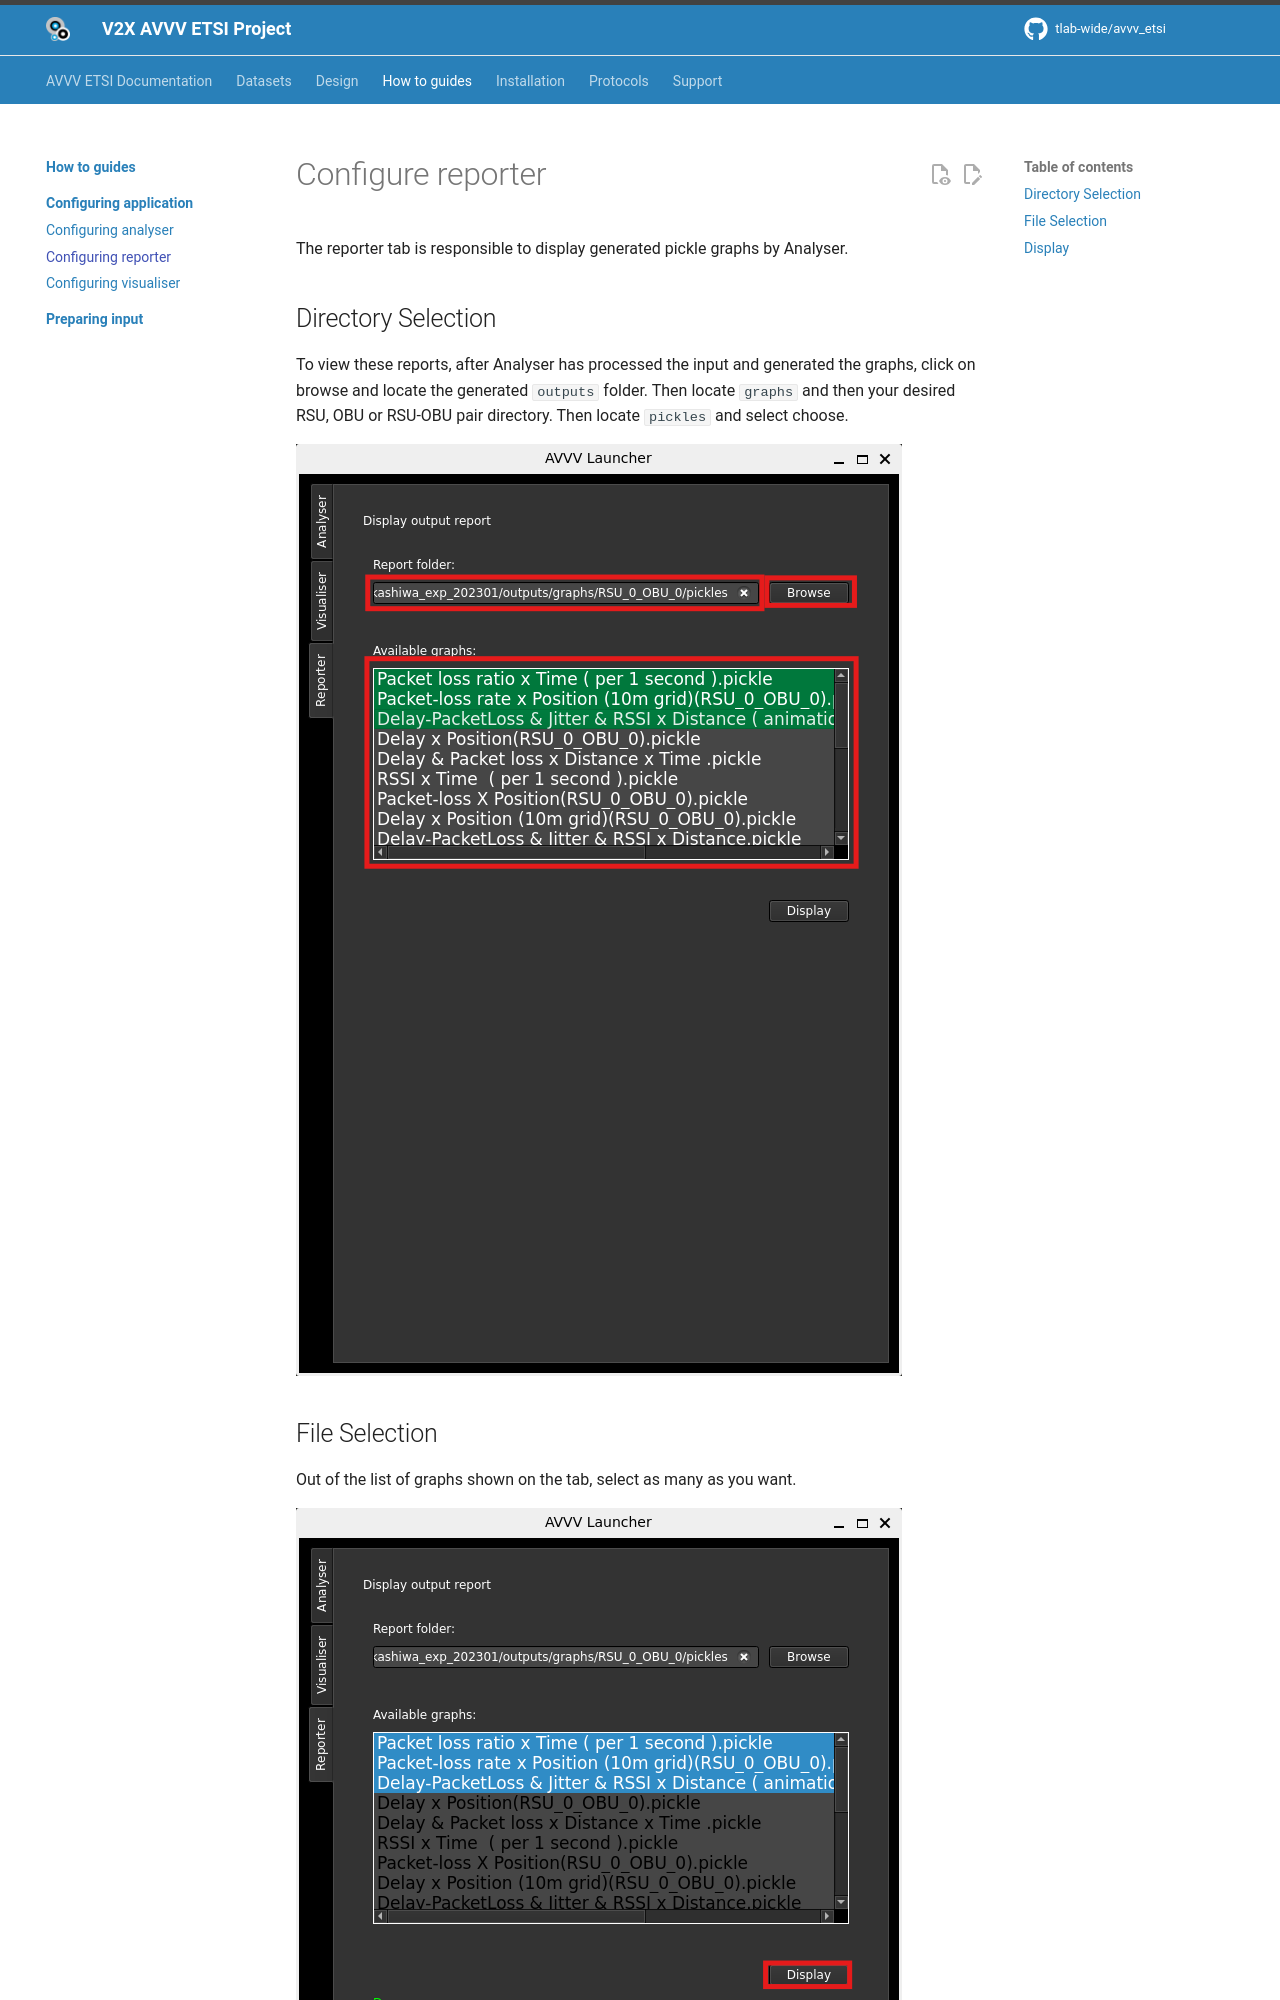

repository: tlab-wide/avvv_etsi · page: how_to_guides/configuring_application/configuring_reporter/index.html · generator: mkdocs

# Configure reporter

The reporter tab is responsible to display generated pickle graphs by Analyser.

## Directory Selection

To view these reports, after Analyser has processed the input and generated the graphs, click on browse and locate the generated `outputs` folder. Then locate `graphs` and then your desired RSU, OBU or RSU-OBU pair directory. Then locate `pickles` and select choose.

<div>
    <img src="../../../assets/images/reporter_browse.png" alt="UI Reporter tab with the graphs folder selected and a list of graphs displayed" class="configure_img"/>
</div>
